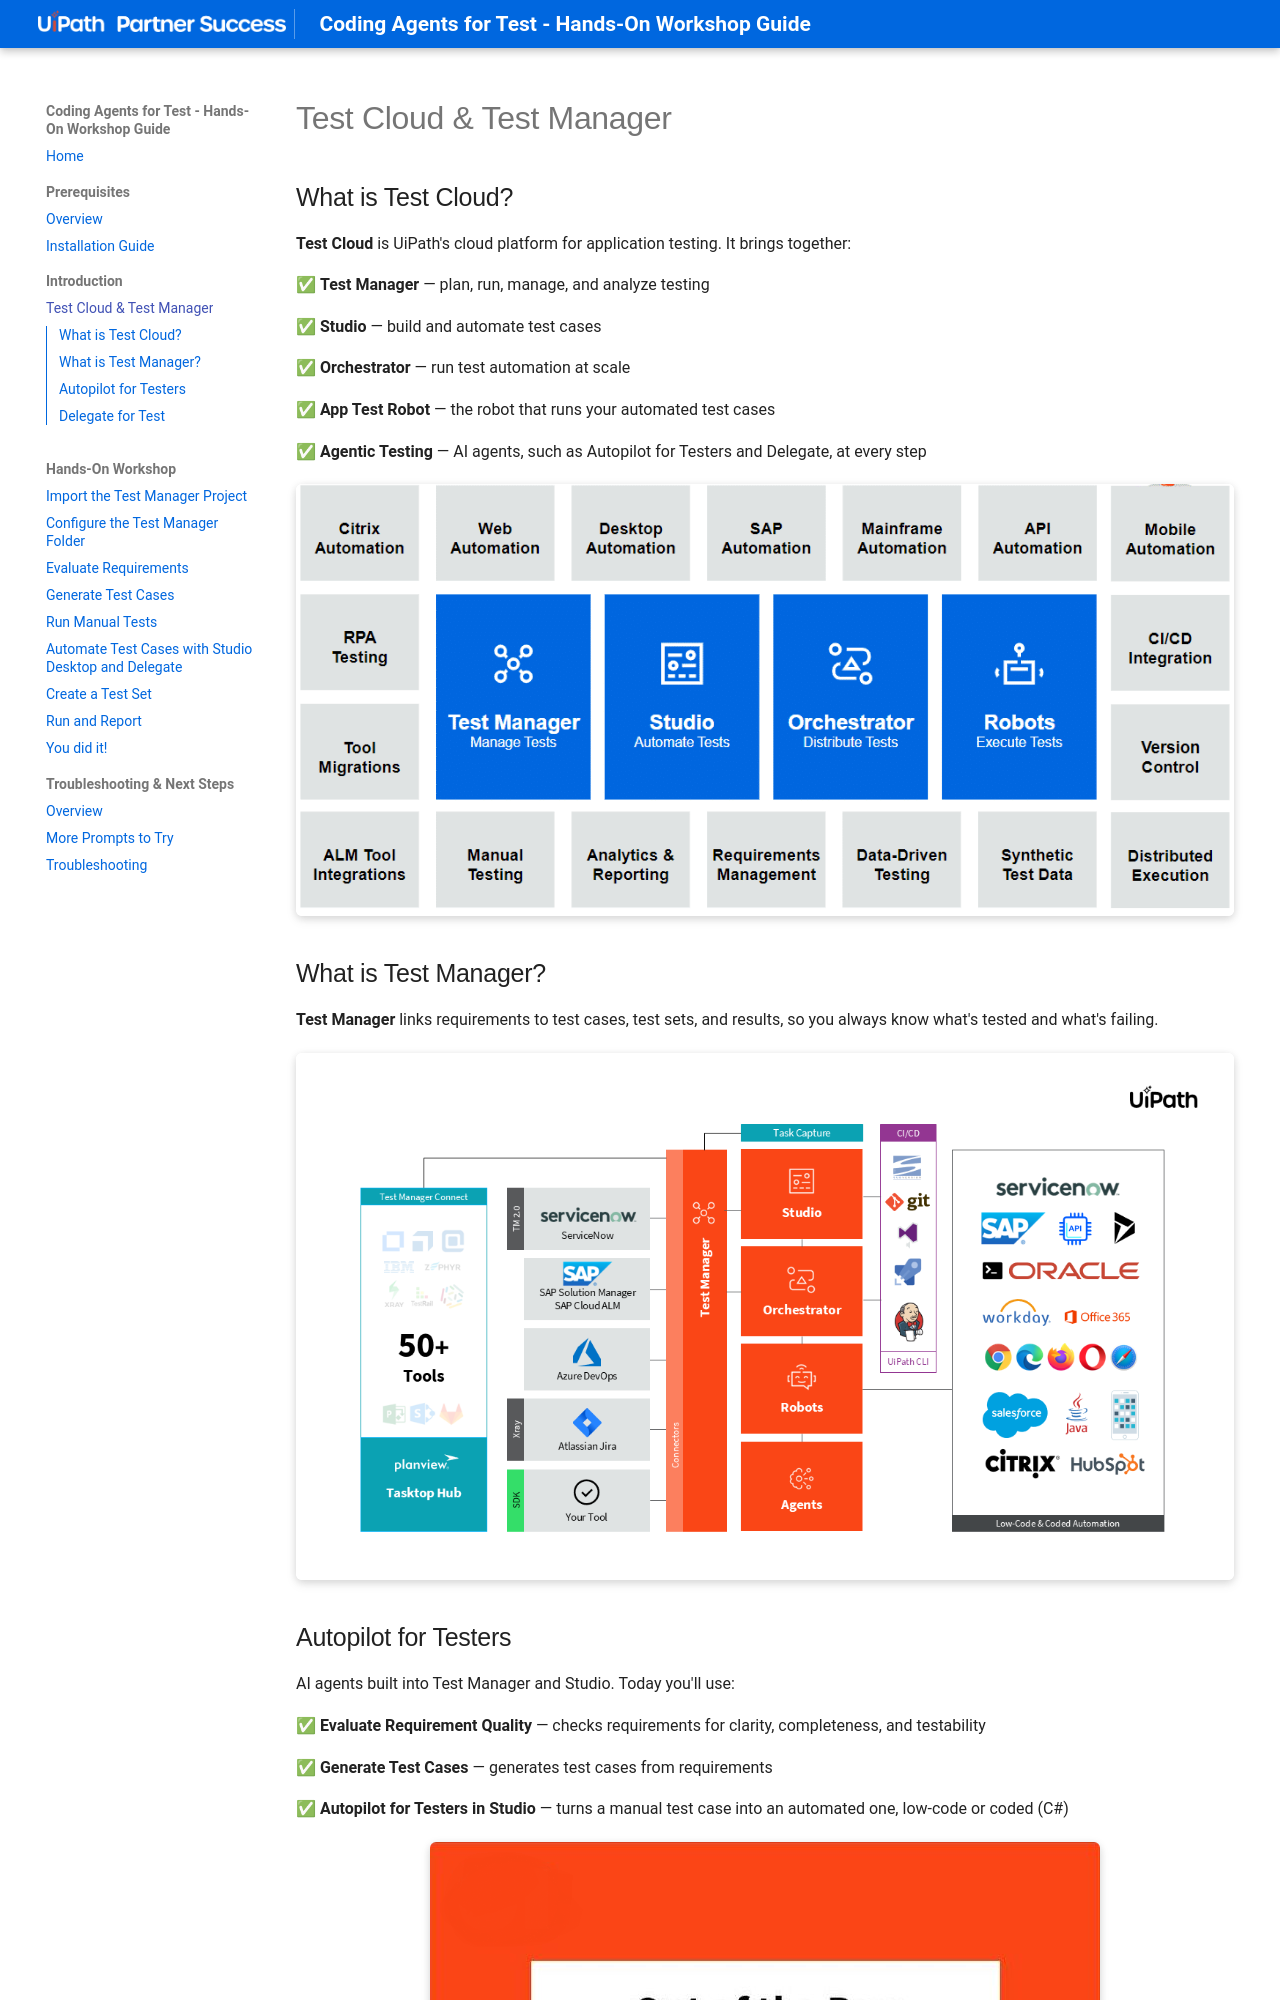

repository: meera-uipath/Coding-Agents-For-Test-Workshop · page: module-1-introduction/index.html · generator: mkdocs

# Test Cloud & Test Manager

## What is Test Cloud?

**Test Cloud** is UiPath's cloud platform for application testing. It brings together:

✅ **Test Manager** — plan, run, manage, and analyze testing

✅ **Studio** — build and automate test cases

✅ **Orchestrator** — run test automation at scale

✅ **App Test Robot** — the robot that runs your automated test cases

✅ **Agentic Testing** — AI agents, such as Autopilot for Testers and Delegate, at every step

![Test Cloud Ecosystem](../assets/images/Test%20Cloud%20ecosystem.png)

## What is Test Manager?

**Test Manager** links requirements to test cases, test sets, and results, so you always know what's tested and what's failing.

![Test Manager](../assets/images/Test%20Manager_Full.png)
